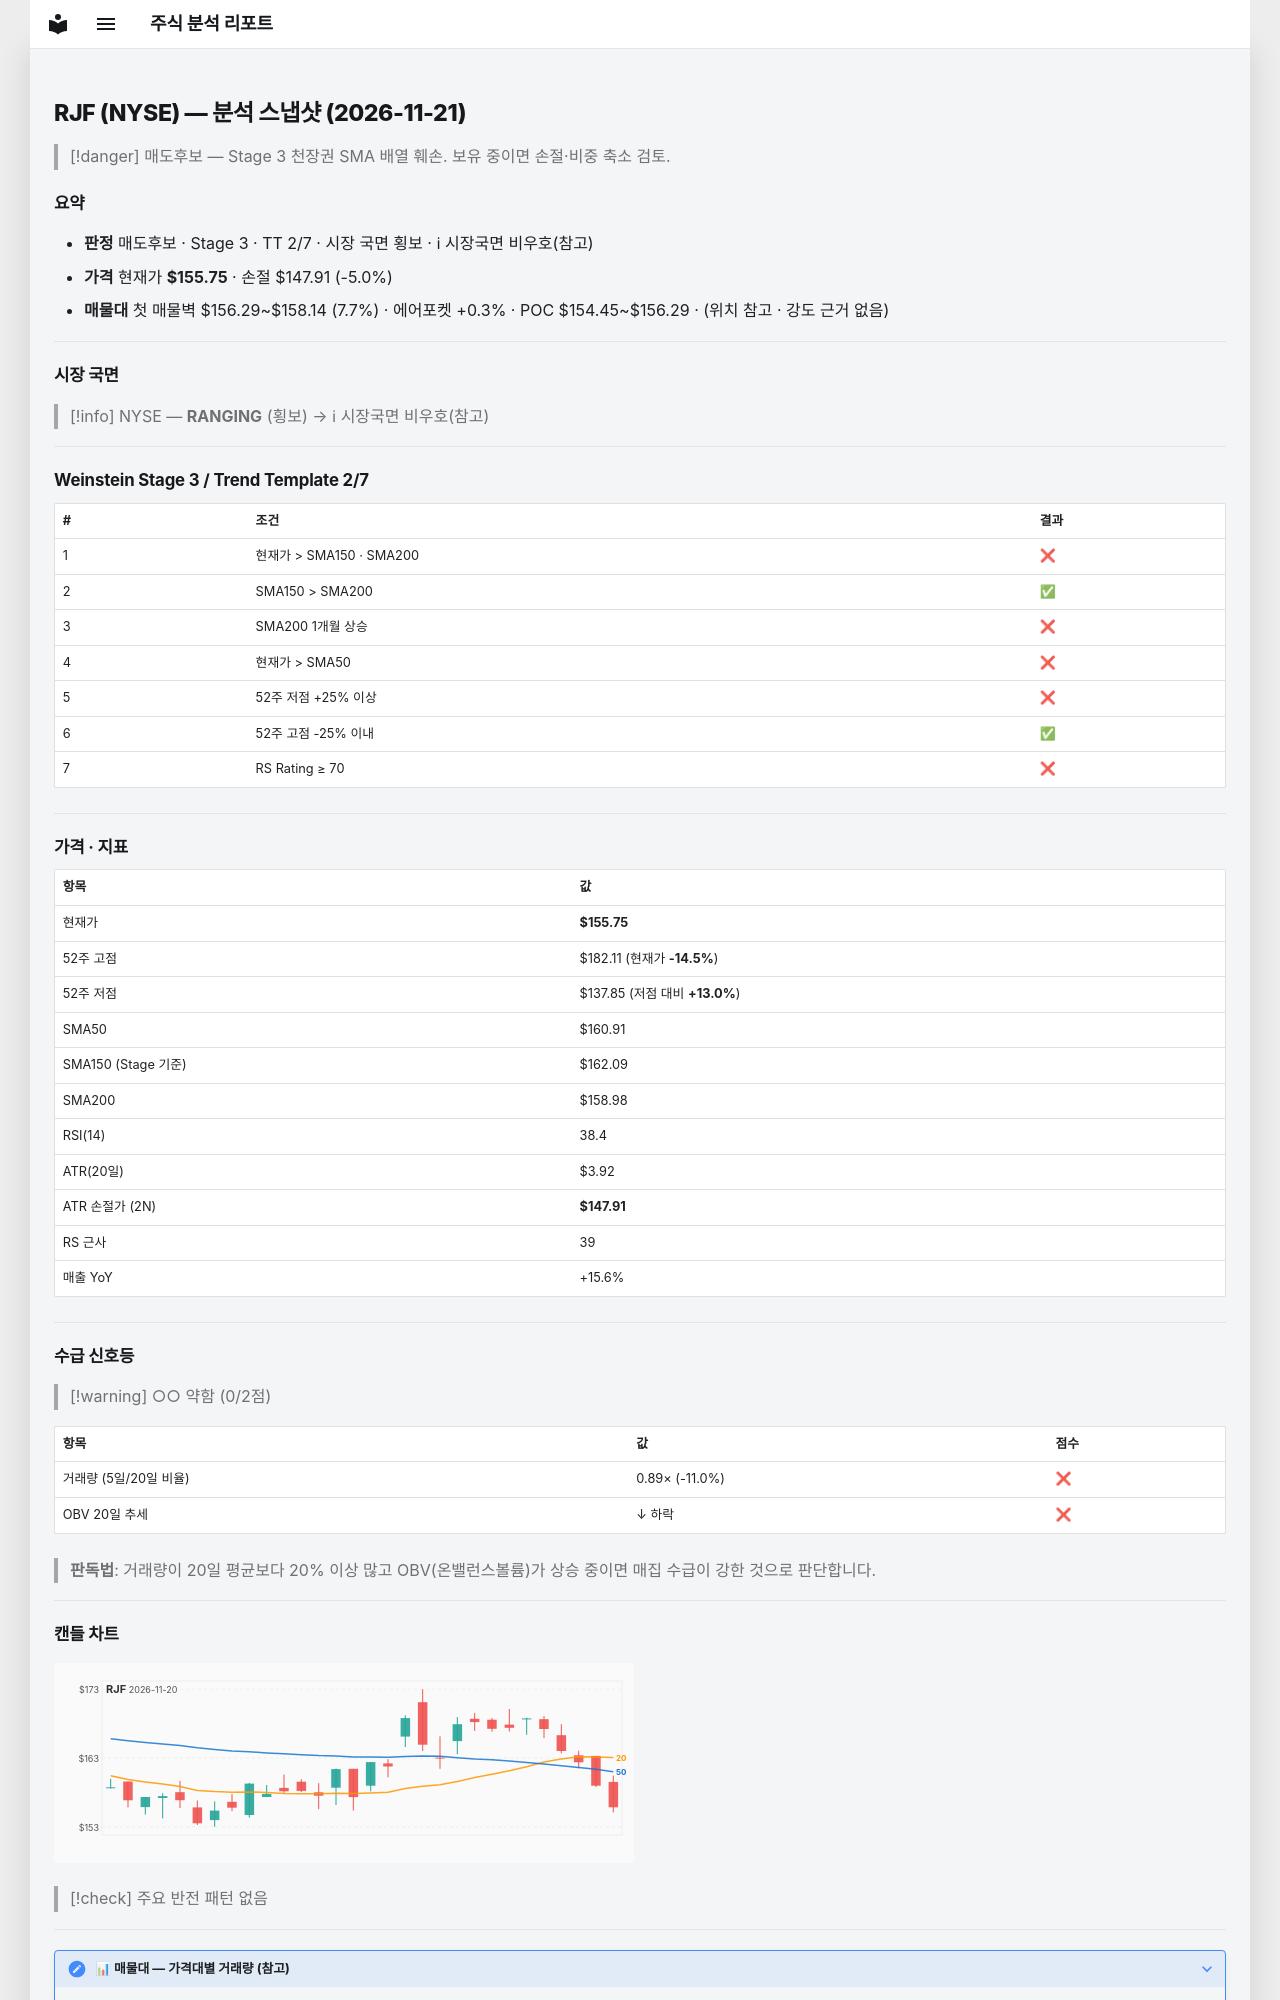

repository: soloandco/stock-reports · page: snapshots/RJF-2026-11-21/index.html · generator: mkdocs

---
type: analysis-snapshot
title: RJF 분석 스냅샷
ticker: RJF
market: NYSE
created: 2026-11-21
updated: 2026-11-21
bar-date: 2026-11-20
verdict: 매도후보
real-rr: 3.36
sma50-gap-pct: -3.2
weekly-position: 저항대아래
weekly-overhead-price: 182.11
weekly-overhead-pct: 16.9
stage: 3
trend-template-score: 2
tt-max: 7
ma-set: sma-50-150-200
price: 155.75
stop-price: 147.90935095252712
market-regime: RANGING
supply-demand-score: 0/2
supply-demand-label: 약함
status: tracking
tags:
  - stock-agent
  - watchlist
  - RJF
  - analysis
related:
  - "[[analysis-template]]"
---

# RJF (NYSE) — 분석 스냅샷 (2026-11-21)

> [!danger] 매도후보 — Stage 3 천장권
> SMA 배열 훼손. 보유 중이면 손절·비중 축소 검토.

## 요약

- **판정** 매도후보 · Stage 3 · TT 2/7 · 시장 국면 횡보 · ℹ 시장국면 비우호(참고)
- **가격** 현재가 **$155.75** · 손절 $147.91 (-5.0%)
- **매물대** 첫 매물벽 $156.29~$158.14 (7.7%) · 에어포켓 +0.3% · POC $154.45~$156.29 · (위치 참고 · 강도 근거 없음)

---

## 시장 국면

> [!info] NYSE — **RANGING** (횡보) → ℹ 시장국면 비우호(참고)

---

## Weinstein Stage 3 / Trend Template 2/7

| # | 조건 | 결과 |
|---|------|------|
| 1 | 현재가 > SMA150 · SMA200 | ❌ |
| 2 | SMA150 > SMA200 | ✅ |
| 3 | SMA200 1개월 상승 | ❌ |
| 4 | 현재가 > SMA50 | ❌ |
| 5 | 52주 저점 +25% 이상 | ❌ |
| 6 | 52주 고점 -25% 이내 | ✅ |
| 7 | RS Rating ≥ 70 | ❌ |

---

## 가격 · 지표

| 항목 | 값 |
|------|---|
| 현재가 | **$155.75** |
| 52주 고점 | $182.11 (현재가 **-14.5%**) |
| 52주 저점 | $137.85 (저점 대비 **+13.0%**) |
| SMA50 | $160.91 |
| SMA150 (Stage 기준) | $162.09 |
| SMA200 | $158.98 |
| RSI(14) | 38.4 |
| ATR(20일) | $3.92 |
| ATR 손절가 (2N) | **$147.91** |
| RS 근사 | 39 |
| 매출 YoY | +15.6% |

---
## 수급 신호등

> [!warning] ○○ 약함 (0/2점)

| 항목 | 값 | 점수 |
|------|------|------|
| 거래량 (5일/20일 비율) | 0.89× (-11.0%) | ❌ |
| OBV 20일 추세 | ↓ 하락 | ❌ |

> **판독법**: 거래량이 20일 평균보다 20% 이상 많고 OBV(온밸런스볼륨)가 상승 중이면 매집 수급이 강한 것으로 판단합니다.

---
